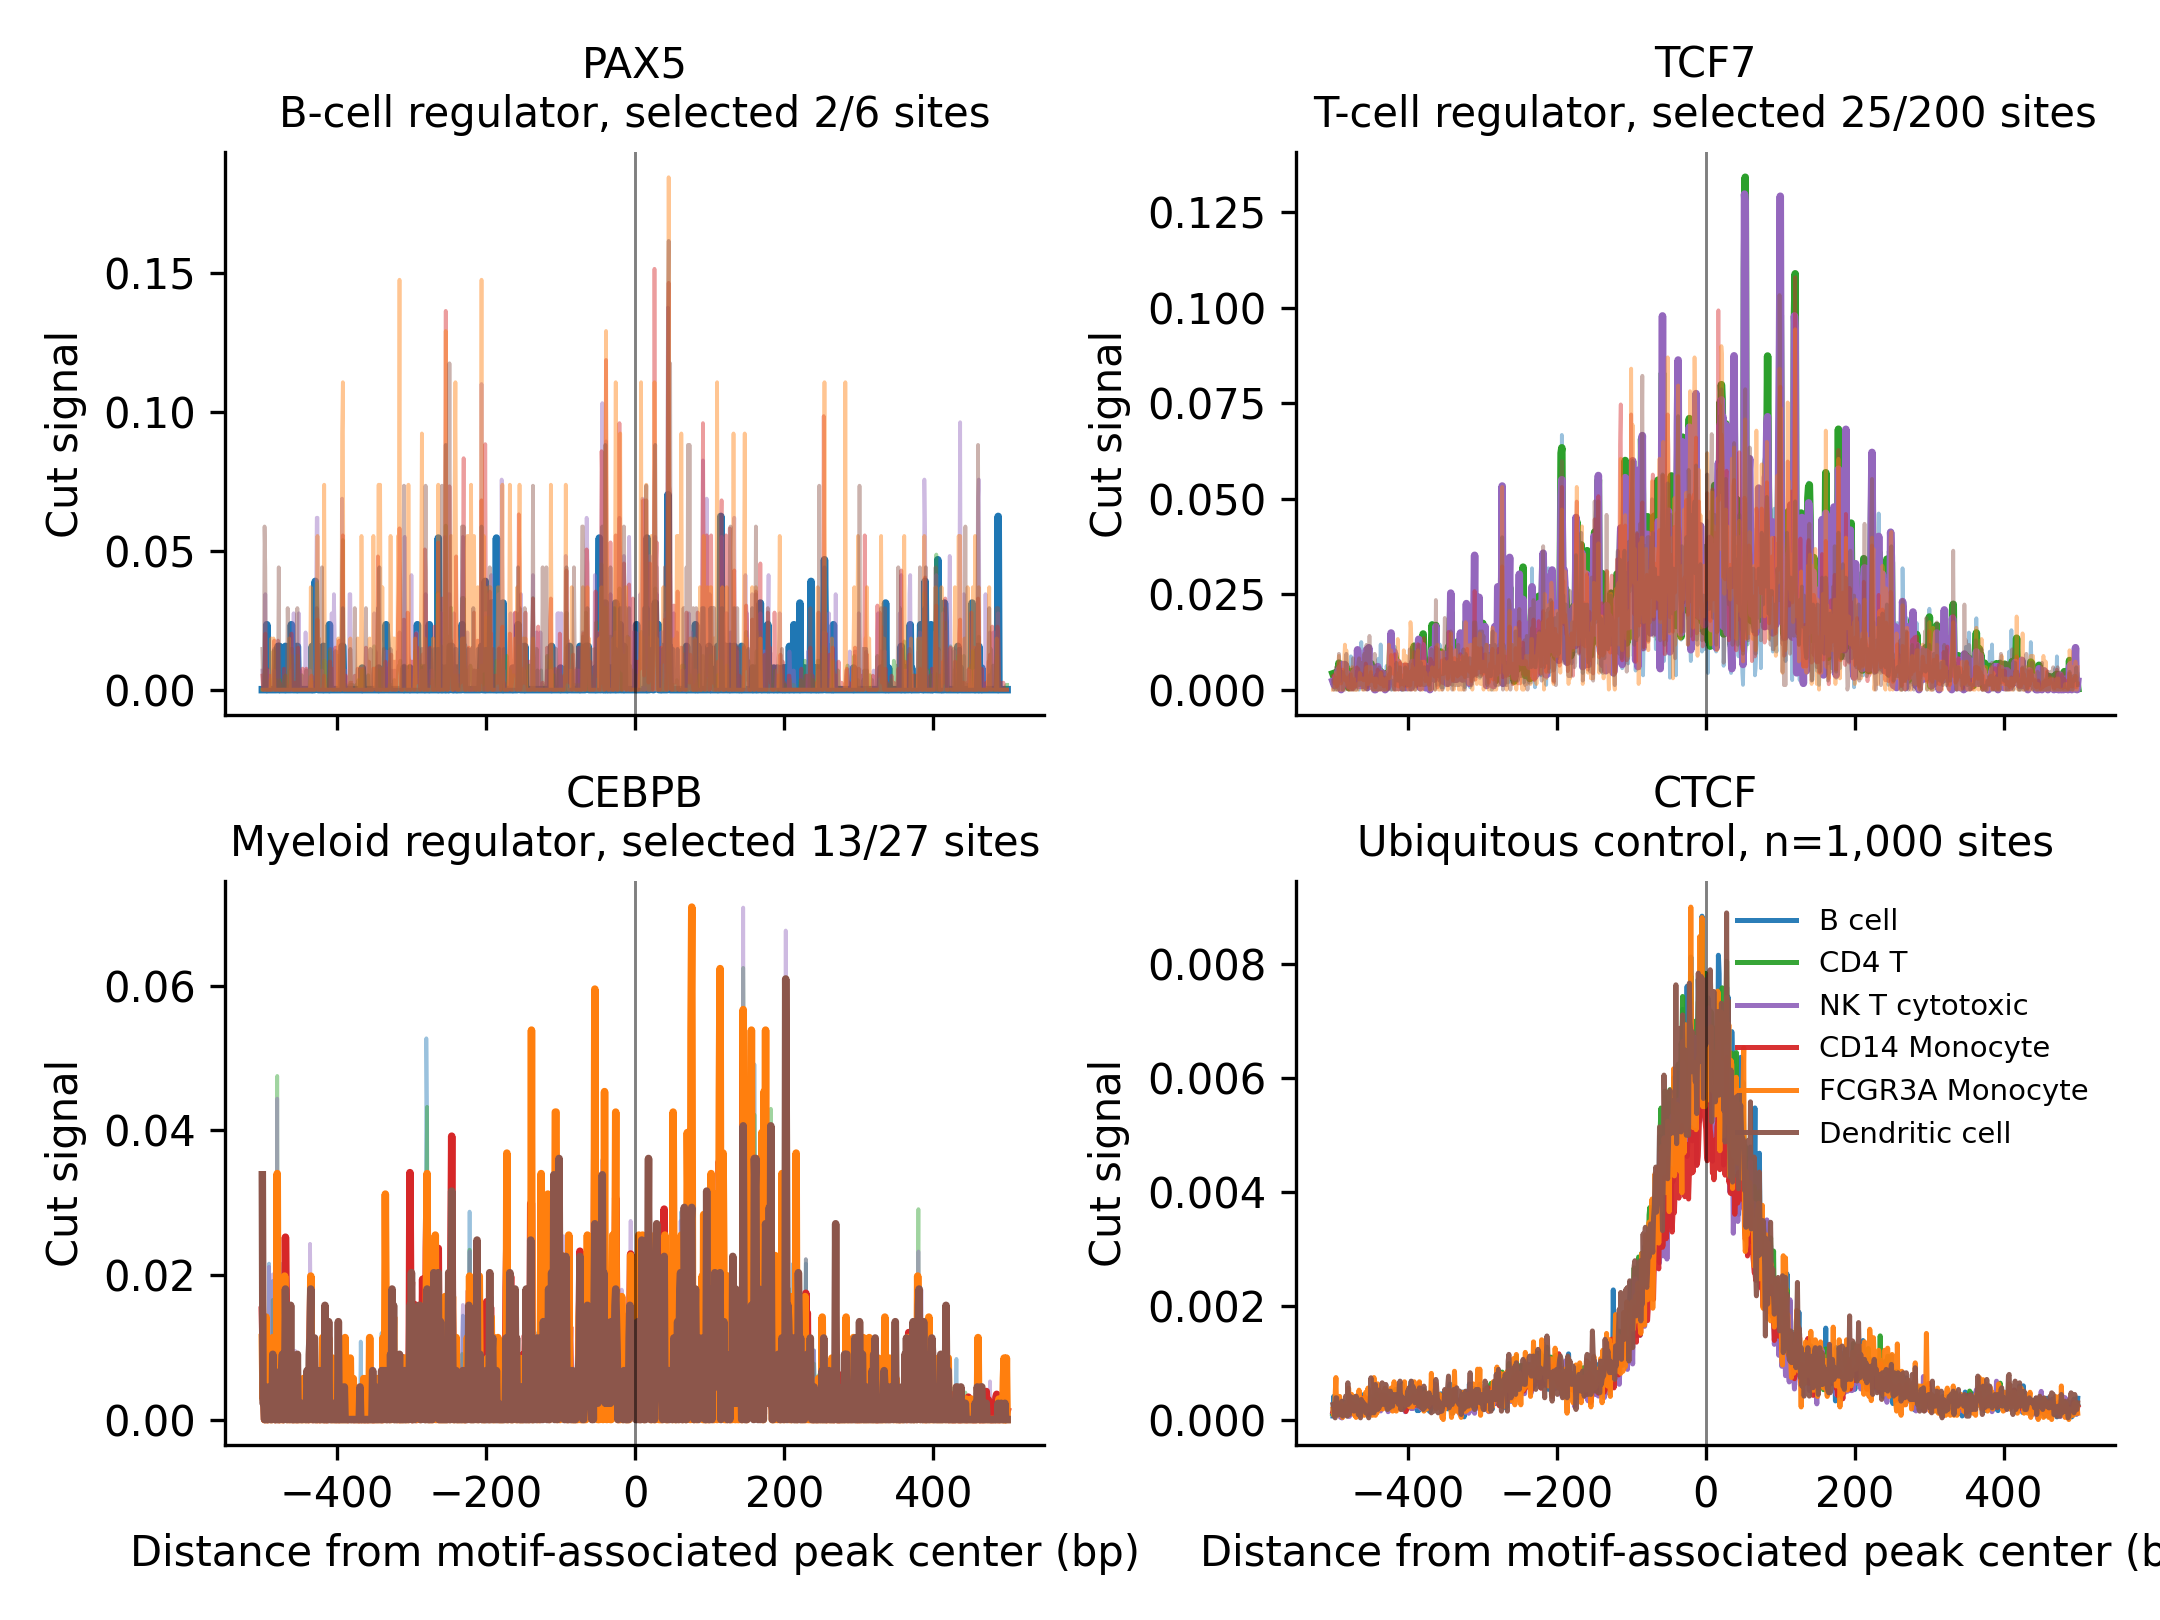

Data behind this chart, as committed beside it:
tf	group	offset_bp	cutsite_cpm	n_sites	total_sites	site_selection
PAX5	B_cell	-500	0.0	2	6	lineage-top
PAX5	B_cell	-499	0.0	2	6	lineage-top
PAX5	B_cell	-498	0.0	2	6	lineage-top
PAX5	B_cell	-497	0.0	2	6	lineage-top
PAX5	B_cell	-496	0.0	2	6	lineage-top
PAX5	B_cell	-495	0.0	2	6	lineage-top
PAX5	B_cell	-494	0.02338	2	6	lineage-top
PAX5	B_cell	-493	0.0	2	6	lineage-top
PAX5	B_cell	-492	0.0	2	6	lineage-top
PAX5	B_cell	-491	0.0	2	6	lineage-top
PAX5	B_cell	-490	0.0	2	6	lineage-top
PAX5	B_cell	-489	0.0	2	6	lineage-top
PAX5	B_cell	-488	0.0	2	6	lineage-top
PAX5	B_cell	-487	0.0	2	6	lineage-top
PAX5	B_cell	-486	0.0	2	6	lineage-top
PAX5	B_cell	-485	0.0	2	6	lineage-top
PAX5	B_cell	-484	0.0	2	6	lineage-top
PAX5	B_cell	-483	0.0	2	6	lineage-top
PAX5	B_cell	-482	0.0	2	6	lineage-top
PAX5	B_cell	-481	0.0	2	6	lineage-top
PAX5	B_cell	-480	0.007792	2	6	lineage-top
PAX5	B_cell	-479	0.01558	2	6	lineage-top
PAX5	B_cell	-478	0.0	2	6	lineage-top
PAX5	B_cell	-477	0.01558	2	6	lineage-top
PAX5	B_cell	-476	0.0	2	6	lineage-top
PAX5	B_cell	-475	0.0	2	6	lineage-top
PAX5	B_cell	-474	0.0	2	6	lineage-top
PAX5	B_cell	-473	0.0	2	6	lineage-top
PAX5	B_cell	-472	0.0	2	6	lineage-top
PAX5	B_cell	-471	0.0	2	6	lineage-top
PAX5	B_cell	-470	0.0	2	6	lineage-top
PAX5	B_cell	-469	0.01558	2	6	lineage-top
PAX5	B_cell	-468	0.0	2	6	lineage-top
PAX5	B_cell	-467	0.0	2	6	lineage-top
PAX5	B_cell	-466	0.0	2	6	lineage-top
PAX5	B_cell	-465	0.0	2	6	lineage-top
PAX5	B_cell	-464	0.0	2	6	lineage-top
PAX5	B_cell	-463	0.0	2	6	lineage-top
PAX5	B_cell	-462	0.0	2	6	lineage-top
PAX5	B_cell	-461	0.02338	2	6	lineage-top
PAX5	B_cell	-460	0.007792	2	6	lineage-top
PAX5	B_cell	-459	0.0	2	6	lineage-top
PAX5	B_cell	-458	0.0	2	6	lineage-top
PAX5	B_cell	-457	0.0	2	6	lineage-top
PAX5	B_cell	-456	0.0	2	6	lineage-top
PAX5	B_cell	-455	0.0	2	6	lineage-top
PAX5	B_cell	-454	0.0	2	6	lineage-top
PAX5	B_cell	-453	0.01558	2	6	lineage-top
PAX5	B_cell	-452	0.0	2	6	lineage-top
PAX5	B_cell	-451	0.0	2	6	lineage-top
PAX5	B_cell	-450	0.0	2	6	lineage-top
PAX5	B_cell	-449	0.0	2	6	lineage-top
PAX5	B_cell	-448	0.0	2	6	lineage-top
PAX5	B_cell	-447	0.0	2	6	lineage-top
PAX5	B_cell	-446	0.0	2	6	lineage-top
PAX5	B_cell	-445	0.0	2	6	lineage-top
PAX5	B_cell	-444	0.0	2	6	lineage-top
PAX5	B_cell	-443	0.0	2	6	lineage-top
PAX5	B_cell	-442	0.0	2	6	lineage-top
PAX5	B_cell	-441	0.0	2	6	lineage-top
... 23,940 more rows
